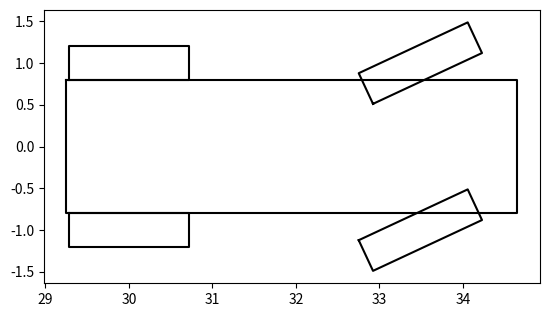

Recreate this plot in Python.
from math import atan2, sin, cos, tan


def normalize_angle(angle: float):
    """
    :param angle:       (float) angle [rad]
    :return angle:      (float) angle [rad]
    """
    return lambda angle: atan2(sin(angle), cos(angle))


class KinematicBicycleModel:
    """
    Summary
    -------
    This class implements the 2D Kinematic Bicycle Model for vehicle dynamics
    Attributes
    ----------
    dt (float) : discrete time period [s]
    wheelbase (float) : vehicle's wheelbase [m]
    max_steer (float) : vehicle's steering limits [rad]
    Methods
    -------
    __init__(wheelbase: float, max_steer: float, delta_time: float=0.05)
        initializes the class
    update(x, y, yaw, velocity, acceleration, steering_angle)
        updates the vehicle's state using the kinematic bicycle model
    """
    def __init__(self, wheelbase: float, max_steer: float, delta_time: float = 0.05):

        self.delta_time = delta_time
        self.wheelbase = wheelbase
        self.max_steer = max_steer

    def update(self, x: float, y: float,
               yaw: float, velocity: float,
               acceleration: float,
               steering_angle: float):
        """
        Summary
        -------
        Updates the vehicle's state using the kinematic bicycle model
        Parameters
        ----------
        x (int) : vehicle's x-coordinate [m]
        y (int) : vehicle's y-coordinate [m]
        yaw (int) : vehicle's heading [rad]
        velocity (int) : vehicle's velocity in the x-axis [m/s]
        acceleration (int) : vehicle's acceleration [m/s^2]
        steering_angle (int) : vehicle's steering angle [rad]
        Returns
        -------
        new_x (int) : vehicle's x-coordinate [m]
        new_y (int) : vehicle's y-coordinate [m]
        new_yaw (int) : vehicle's heading [rad]
        new_velocity (int) : vehicle's velocity in the x-axis [m/s]
        steering_angle (int) : vehicle's steering angle [rad]
        angular_velocity (int) : vehicle's angular velocity [rad/s]
        """
        # Compute the local velocity in the x-axis
        new_velocity = velocity + self.delta_time * acceleration

        # Limit steering angle to physical vehicle limits
        # steering_angle = -self.max_steer if steering_angle < -self.max_steer else self.max_steer if steering_angle > self.max_steer else steering_angle
        steering_angle = (
            -self.max_steer
            if steering_angle < -self.max_steer
            else min(steering_angle, self.max_steer)
        )

        # Compute the angular velocity
        angular_velocity = new_velocity*tan(steering_angle) / self.wheelbase

        # Compute the final state using the discrete time model
        new_x   = x + velocity*cos(yaw)*self.delta_time
        new_y   = y + velocity*sin(yaw)*self.delta_time
        new_yaw = normalize_angle(yaw + angular_velocity*self.delta_time)

        return new_x, new_y, new_yaw, new_velocity, steering_angle,

import numpy as np

class CarDescription:

    def __init__(self, overall_length: float,
                 overall_width: float,
                 rear_overhang: float,
                 tyre_diameter: float,
                 tyre_width: float,
                 axle_track: float,
                 wheelbase: float):

        """
        Description of a car for visualizing vehicle control in Matplotlib.
        All calculations are done w.r.t the vehicle's rear axle to reduce computation steps.

        At initialization
        :param overall_length:          (float) vehicle's overall length [m]
        :param overall_width:           (float) vehicle's overall width [m]
        :param rear_overhang:           (float) distance between the rear bumper and the rear axle [m]
        :param tyre_diameter:           (float) diameter of the vehicle's tyre [m]
        :param tyre_width:              (float) width of the vehicle's tyre [m]
        :param axle_track:              (float) length of the vehicle's axle track [m]
        :param wheelbase:               (float) length of the vehicle's wheelbase [m]

        At every time step
        :param x:                       (float) x-coordinate of the vehicle's rear axle
        :param y:                       (float) y-coordinate of the vehicle's rear axle
        :param yaw:                     (float) vehicle's heading [rad]
        :param steer:                   (float) vehicle's steering angle [rad]

        :return outlines:               (ndarray) vehicle's outlines [x, y]
        :return front_right_wheel:      (ndarray) vehicle's front-right axle [x, y]
        :return rear_right_wheel:       (ndarray) vehicle's rear-right axle [x, y]
        :return front_left_wheel:       (ndarray) vehicle's front-left axle [x, y]
        :return rear_left_wheel:        (ndarray) vehicle's rear-right axle [x, y]
        """

        rear_axle_to_front_bumper  = overall_length - rear_overhang
        centerline_to_wheel_centre = 0.5 * axle_track
        centerline_to_side         = 0.5 * overall_width

        vehicle_vertices = np.array([
            (-rear_overhang,              centerline_to_side),
            ( rear_axle_to_front_bumper,  centerline_to_side),
            ( rear_axle_to_front_bumper, -centerline_to_side),
            (-rear_overhang,             -centerline_to_side)
        ])

        half_tyre_width            = 0.5 * tyre_width
        centerline_to_inwards_rim  = centerline_to_wheel_centre - half_tyre_width
        centerline_to_outwards_rim = centerline_to_wheel_centre + half_tyre_width

        # Rear right wheel vertices
        wheel_vertices = np.array([
            (-tyre_diameter, -centerline_to_inwards_rim),
            ( tyre_diameter, -centerline_to_inwards_rim),
            ( tyre_diameter, -centerline_to_outwards_rim),
            (-tyre_diameter, -centerline_to_outwards_rim)
        ])

        self.outlines         = np.concatenate([vehicle_vertices, [vehicle_vertices[0]]])
        self.rear_right_wheel = np.concatenate([wheel_vertices,   [wheel_vertices[0]]])

        # Reflect the wheel vertices about the x-axis
        self.rear_left_wheel  = self.rear_right_wheel.copy()
        self.rear_left_wheel[:, 1] *= -1

        # Translate the wheel vertices to the front axle
        front_left_wheel  = self.rear_left_wheel.copy()
        front_right_wheel = self.rear_right_wheel.copy()
        front_left_wheel[:, 0]  += wheelbase
        front_right_wheel[:, 0] += wheelbase

        get_face_centre = lambda vertices: np.array([
            0.5*(vertices[0][0] + vertices[2][0]),
            0.5*(vertices[0][1] + vertices[2][1])
        ])

        # Translate front wheels to origin
        self.fr_wheel_centre = get_face_centre(front_right_wheel)
        self.fl_wheel_centre = get_face_centre(front_left_wheel)
        self.fr_wheel_origin = front_right_wheel - self.fr_wheel_centre
        self.fl_wheel_origin = front_left_wheel - self.fl_wheel_centre

        # Class variables
        self.x: float   = None
        self.y: float   = None
        self.yaw_vector = np.empty((2, 2))

    def get_rotation_matrix(_, angle: float) -> np.ndarray:
        """_summary_

        Args:
            _ (_type_): _description_
            angle (float): _description_

        Returns:
            np.ndarray: _description_
        """
        cos_angle = cos(angle)
        sin_angle = sin(angle)

        return np.array([
            ( cos_angle, sin_angle),
            (-sin_angle, cos_angle)
        ])

    def transform(self, point: np.ndarray) -> np.ndarray:
        """_summary_
        Args:
            point (np.ndarray): _description_

        Returns:
            np.ndarray: _description_
        """
        # Vector rotation
        point = point.dot(self.yaw_vector).T

        # Vector translation
        point[0, :] += self.x
        point[1, :] += self.y

        return point

    def plot_car(self, x: float, y: float, yaw: float, steer: float) :
        """_summary_
        Args:
            x (float): _description_
            y (float): _description_
            yaw (float): _description_
            steer (float): _description_

        Returns:
            tuple[np.ndarray, ...]: _description_
        """
        self.x = x
        self.y = y

        # Rotation matrices
        self.yaw_vector = self.get_rotation_matrix(yaw)
        steer_vector    = self.get_rotation_matrix(steer)

        # Rotate the wheels about its position
        front_right_wheel  = self.fr_wheel_origin.copy()
        front_left_wheel   = self.fl_wheel_origin.copy()
        front_right_wheel  = front_right_wheel@steer_vector
        front_left_wheel   = front_left_wheel@steer_vector
        front_right_wheel += self.fr_wheel_centre
        front_left_wheel  += self.fl_wheel_centre

        outlines          = self.transform(self.outlines)
        rear_right_wheel  = self.transform(self.rear_right_wheel)
        rear_left_wheel   = self.transform(self.rear_left_wheel)
        front_right_wheel = self.transform(front_right_wheel)
        front_left_wheel  = self.transform(front_left_wheel)

        return outlines, front_right_wheel, rear_right_wheel, front_left_wheel, rear_left_wheel

def main():

    from matplotlib import pyplot as plt

    # Based on Tesla's model S 100D (https://www.car.info/en-se/tesla/model-s/model-s-100-kwh-awd-16457112/specs)
    overall_length = 5.4
    overall_width  = 1.6
    tyre_diameter  = 0.720
    tyre_width     = 0.405
    axle_track     = 2.0
    wheelbase      = 3.490
    # TODO wrong assumption : that the distance from axel to rear or front are equals
    rear_overhang  = 0.749
    colour         = 'black'

    # Initial state
    x     =  30.0
    y     = 0.0
    yaw   = 2*np.pi 
    steer = np.deg2rad(25)

    desc = CarDescription(overall_length, overall_width, rear_overhang, tyre_diameter, tyre_width, axle_track, wheelbase)
    desc_plots = desc.plot_car(x, y, yaw, steer)

    ax = plt.axes()
    ax.set_aspect('equal')

    for desc_plot in desc_plots:
        ax.plot(*desc_plot, color=colour)

    plt.show()

if __name__ == '__main__':
    main()
